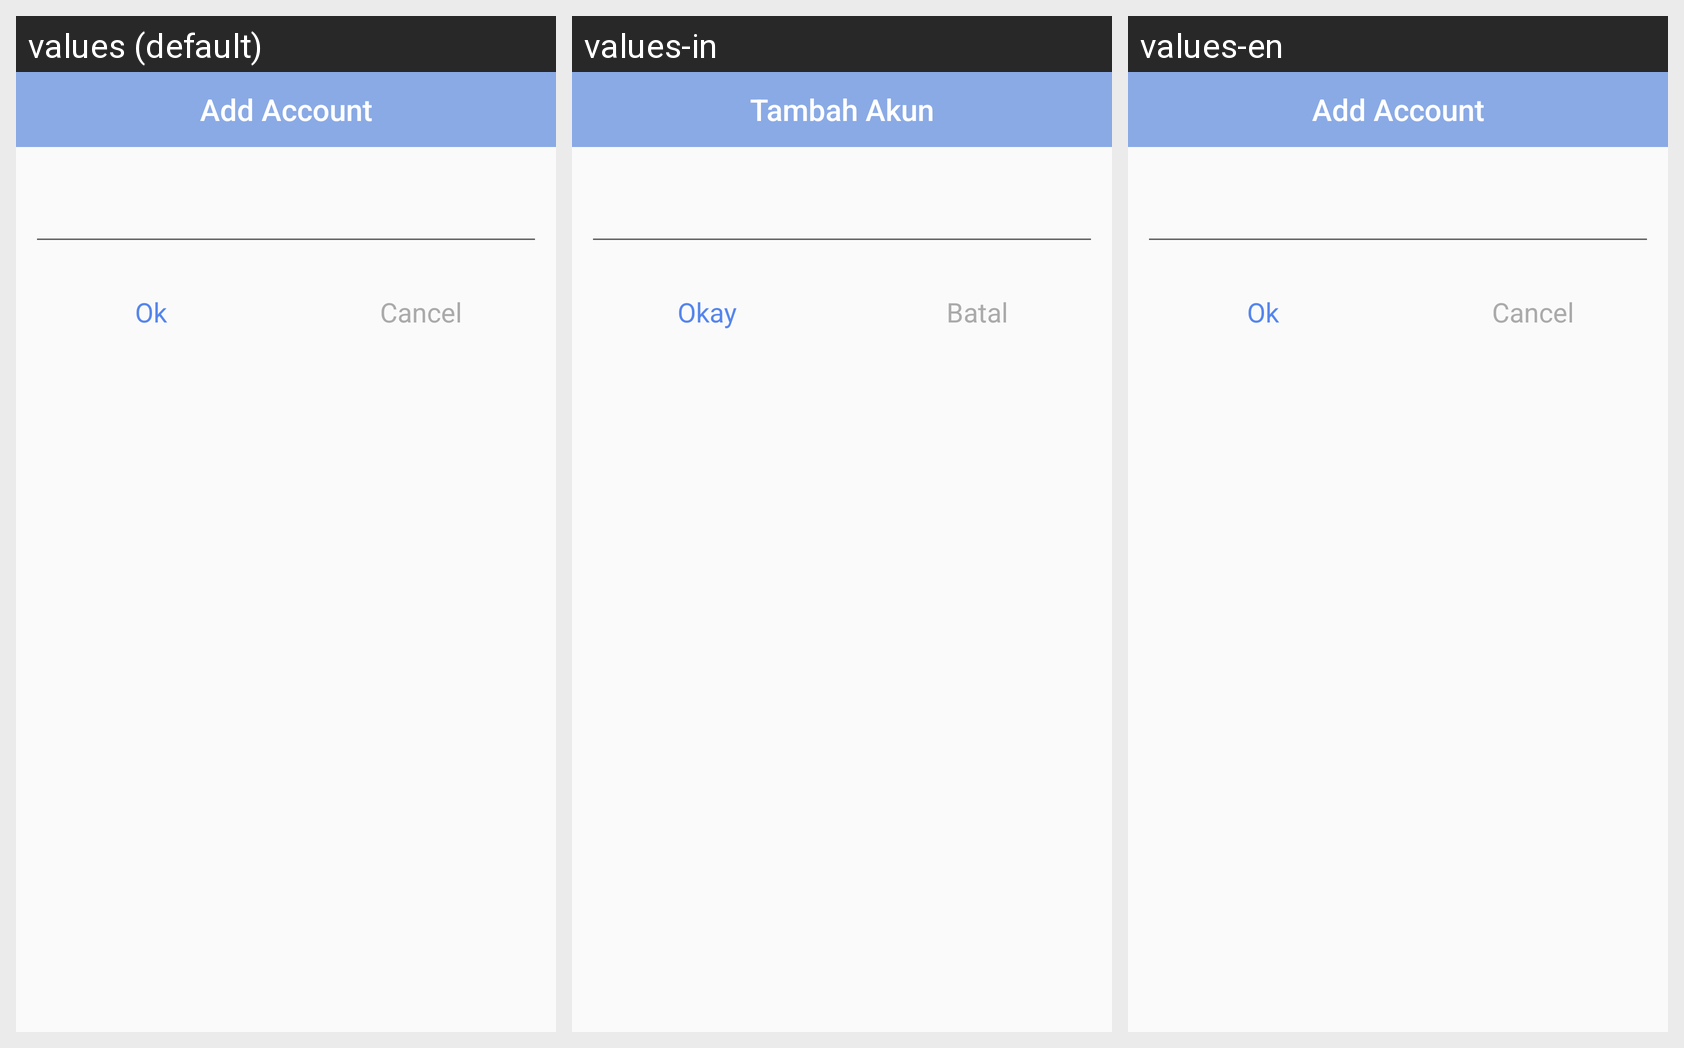

Translations of the strings shown on this Android screen, per locale in the grid:
Android screen res/layout/edit_text_dialog.xml rendered under 3 locales, left to right: values (default), values-in, values-en. Device: Nexus 5 (rendered at 1080×1920; each locale shown at half size, 540×960, under a caption strip naming it); theme AppTheme.
Strings drawn on this screen, with the default value and each locale's value (text and hints the layout hard-codes, and strings that could not be matched under every locale, appear in the picture but are not listed):

title_add_account
  values: Add Account
  values-in: Tambah Akun
  values-en: Add Account

ok
  values: Ok
  values-in: Okay
  values-en: Ok

cancel
  values: Cancel
  values-in: Batal
  values-en: Cancel
